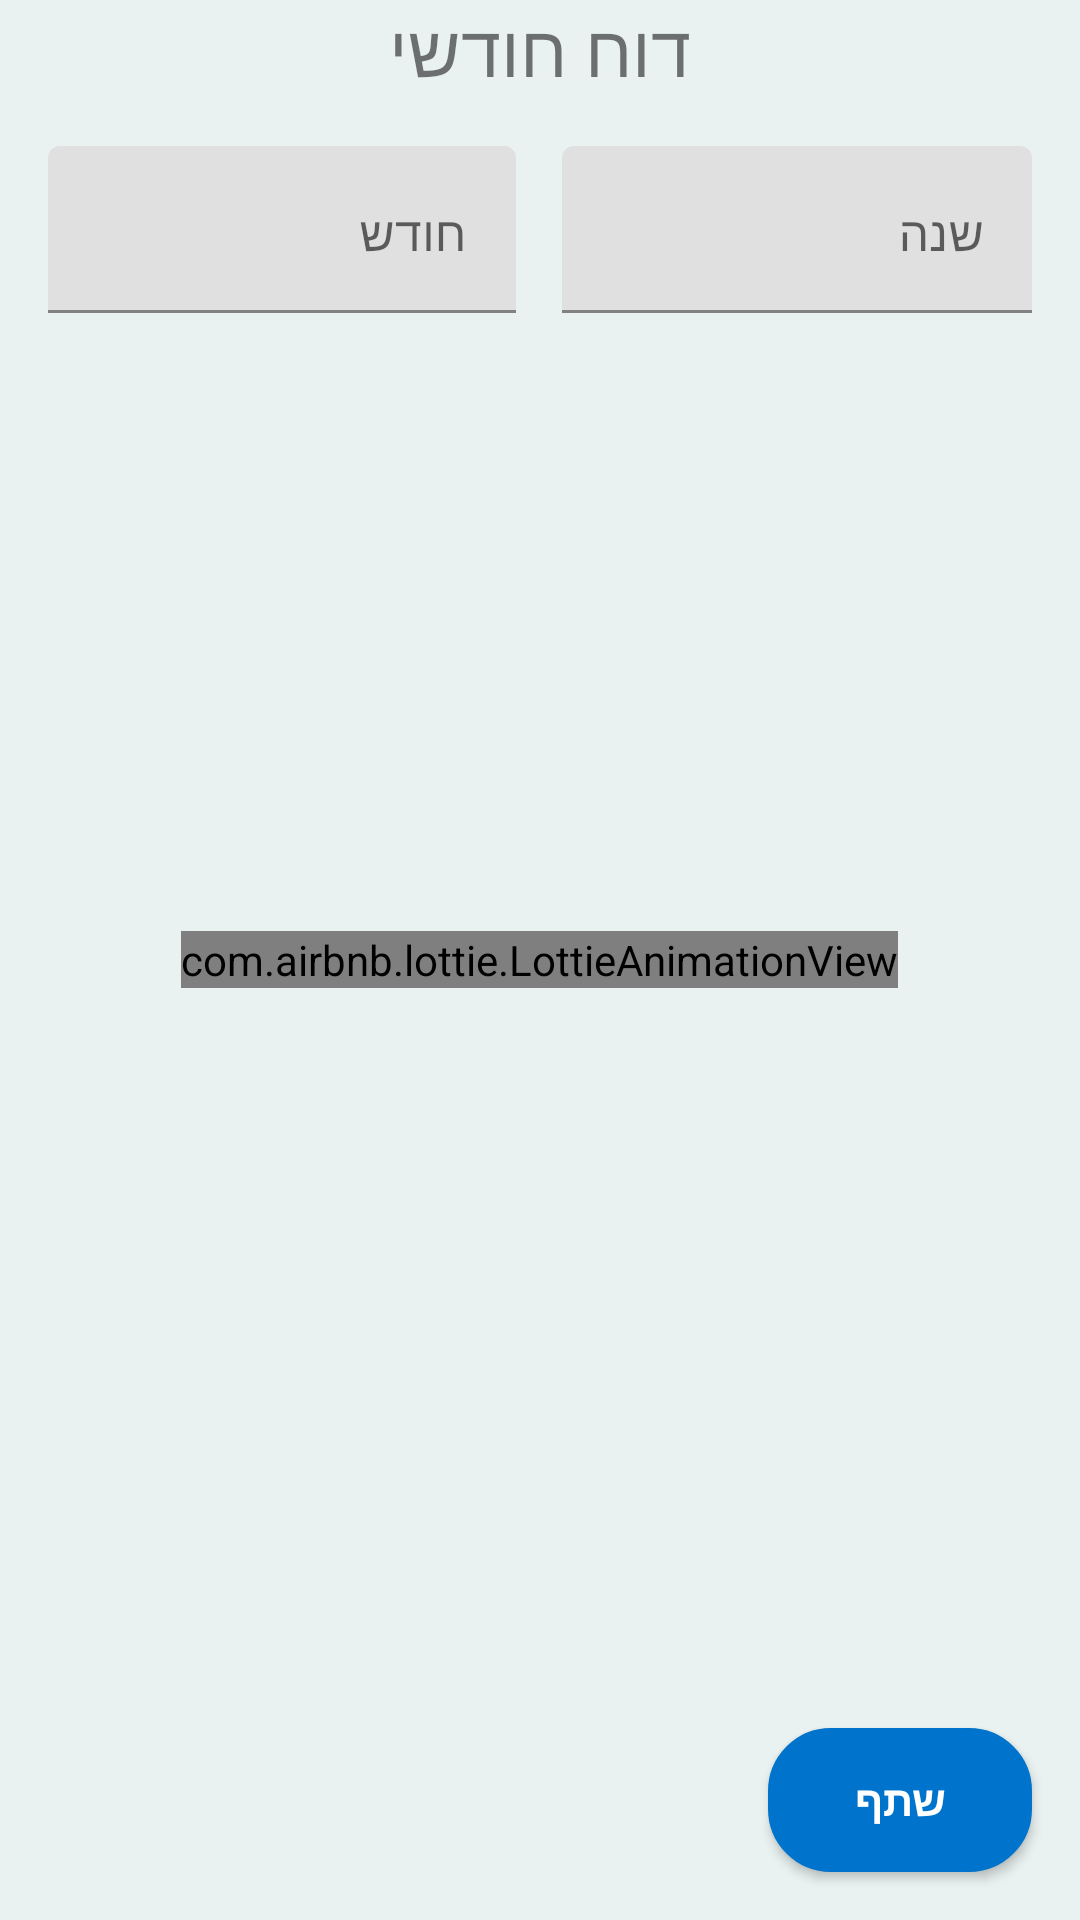

This screen was rendered from an Android layout file. Write that file and the resources it references.
<!-- AndroidManifest.xml: application theme Theme.Receiptskeeper -->
<!-- res/layout/fragment_reports.xml -->
<RelativeLayout xmlns:android="http://schemas.android.com/apk/res/android"
    xmlns:app="http://schemas.android.com/apk/res-auto"
    xmlns:tools="http://schemas.android.com/tools"
    android:layout_width="match_parent"
    android:layout_height="match_parent"
    >

    <LinearLayout
        android:id="@+id/yearMonth"
        android:layout_width="match_parent"
        android:layout_height="wrap_content"
        android:orientation="horizontal"
        android:gravity="center"
        android:weightSum="2"
        >


        <TextView
            android:layout_width="0dp"
            android:layout_height="match_parent"
            android:text="@string/monthReport"
            android:gravity="center"
            android:textSize="24sp"
            android:layout_weight="1"

            />

    </LinearLayout>
    <LinearLayout
        android:id="@+id/dateLayout"
        android:layout_width="match_parent"
        android:layout_height="wrap_content"
        android:orientation="horizontal"
        android:padding="16dp"
        android:layout_below="@id/yearMonth"

        >

        <com.google.android.material.textfield.TextInputLayout
            android:id="@+id/monthInput"
            android:layout_width="0dp"
            android:layout_height="wrap_content"
            android:layout_weight="1"
            android:hint="@string/month"
            android:gravity="right"
            >

            <com.google.android.material.textfield.TextInputEditText
                android:layout_width="match_parent"
                android:layout_height="wrap_content"
                android:gravity="right"
                android:inputType="number"
                tools:ignore="TextContrastCheck" />

        </com.google.android.material.textfield.TextInputLayout>

        <View
            android:layout_width="0dp"
            android:layout_height="0dp"
            android:layout_weight="0.1" />

        <com.google.android.material.textfield.TextInputLayout
            android:id="@+id/yearInput"
            android:layout_width="0dp"
            android:layout_height="wrap_content"
            android:layout_weight="1"
            android:hint="@string/year"
            android:gravity="right"
            >

            <com.google.android.material.textfield.TextInputEditText
                android:layout_width="match_parent"
                android:layout_height="wrap_content"
                android:gravity="right"
                android:inputType="number"
                android:textColorHint="#616161"
                tools:ignore="TextContrastCheck" />

        </com.google.android.material.textfield.TextInputLayout>

    </LinearLayout>

    <ScrollView
        android:layout_width="match_parent"
        android:layout_height="match_parent"
        android:layout_below="@id/dateLayout">

        <androidx.recyclerview.widget.RecyclerView
            android:id="@+id/recyclerView"
            android:layout_width="match_parent"
            android:layout_height="match_parent" />


    </ScrollView>

    <com.airbnb.lottie.LottieAnimationView
        android:id="@+id/loadingAnimation"
        android:layout_width="wrap_content"
        android:layout_height="wrap_content"
        android:layout_centerInParent="true"
        app:lottie_autoPlay="true"
        app:lottie_loop="true"
        app:lottie_rawRes="@raw/business_report" />

    <androidx.appcompat.widget.AppCompatButton
        android:id="@+id/shareImages"
        android:layout_width="wrap_content"
        android:paddingRight="20dp"
        android:paddingLeft="20dp"
        android:paddingTop="8dp"
        android:paddingBottom="8dp"
        android:layout_height="wrap_content"
        android:drawableRight="@drawable/icon_share"
        android:text="@string/share"
        android:backgroundTint="#0073cc"
        android:textSize="14sp"
        android:textColor="#FFFFFF"
        android:textStyle="bold"
        android:layout_alignParentEnd="true"
        android:layout_alignParentBottom="true"
        android:layout_marginStart="16dp"
        android:layout_marginTop="16dp"
        android:layout_marginEnd="16dp"
        android:layout_marginBottom="16dp"
        android:background="@drawable/bg_button"
        />



</RelativeLayout>
<!-- resources referenced by this layout -->
<resources>
  <!-- drawable bg_button (drawable) -->
  <?xml version="1.0" encoding="utf-8"?>
  <selector xmlns:android="http://schemas.android.com/apk/res/android">
      <item android:state_pressed="true">
          <shape>
              <corners android:radius="12dp" />
              <solid android:color="#bb161717" />
              <stroke android:color="#ffffff" android:width="2dp" />
          </shape>
      </item>
      <item>
          <shape>
              <corners android:radius="20dp" />
              <solid android:color="#23201F" />
              <stroke android:color="#ffffff" android:width="2dp" />
          </shape>
      </item>
  </selector>
  <string name="month">חודש</string>
  <string name="monthReport">דוח חודשי</string>
  <string name="share"> שתף</string>
  <string name="year">שנה</string>
  <style name="Theme.Receiptskeeper" parent="Theme.MaterialComponents.DayNight.NoActionBar">
          
          <item name="colorPrimary">#FF333333</item>
          <item name="colorPrimaryVariant">#272727</item>
          <item name="colorOnPrimary">@color/white</item>
          
          <item name="colorSecondary">#888888</item>
          <item name="colorSecondaryVariant">#FF444444</item>
          <item name="colorOnSecondary">@color/black</item>
          
          <item name="android:statusBarColor">?attr/colorPrimaryVariant</item>
          
          <item name="android:windowBackground">#E9F1F1</item>
  
      </style>
  <color name="white">#FFFFFFFF</color>
  <color name="black">#FF000000</color>
</resources>
